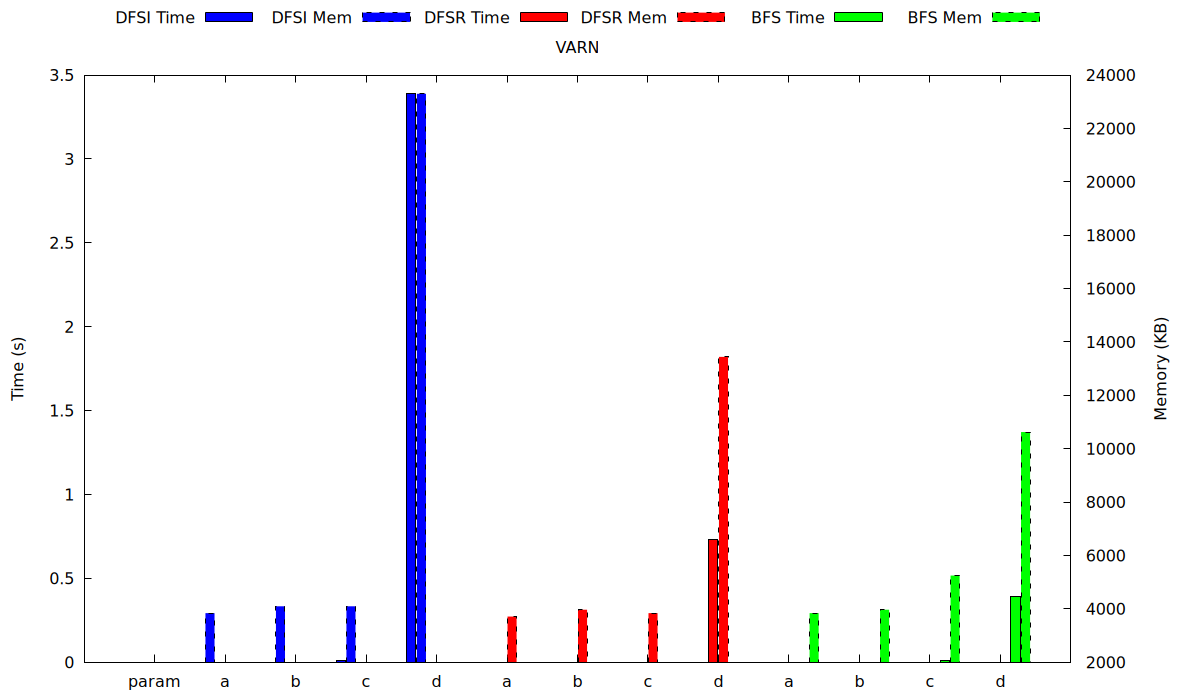

Values plotted in this chart, from the file beside it:
flag, algorithm, param, time(s), memory(KB)
VARN, DFSI, a, 0.00000, 3840
VARN, DFSI, b, 0.00000, 4096
VARN, DFSI, c, 0.01000, 4096
VARN, DFSI, d, 3.39, 23296
VARN, DFSR, a, 0.00000, 3712
VARN, DFSR, b, 0.00000, 3968
VARN, DFSR, c, 0.00000, 3840
VARN, DFSR, d, 0.73, 13440
VARN, BFS, a, 0.00000, 3840
VARN, BFS, b, 0.00000, 3968
VARN, BFS, c, 0.01000, 5248
VARN, BFS, d, 0.39, 10624
